Labelled photos from "food11_augmented", an image-classification folder in NorwegianIcecube/DNN_AE_GAN. The possible labels are: bread, dairy product, dessert, egg, fried food, meat, noodles pasta, rice, seafood, soup, vegetable fruit.

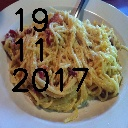
Label: noodles pasta

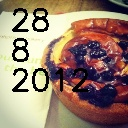
Label: dessert

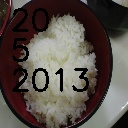
Label: rice

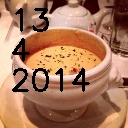
Label: soup

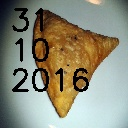
Label: fried food

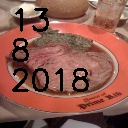
Label: meat
